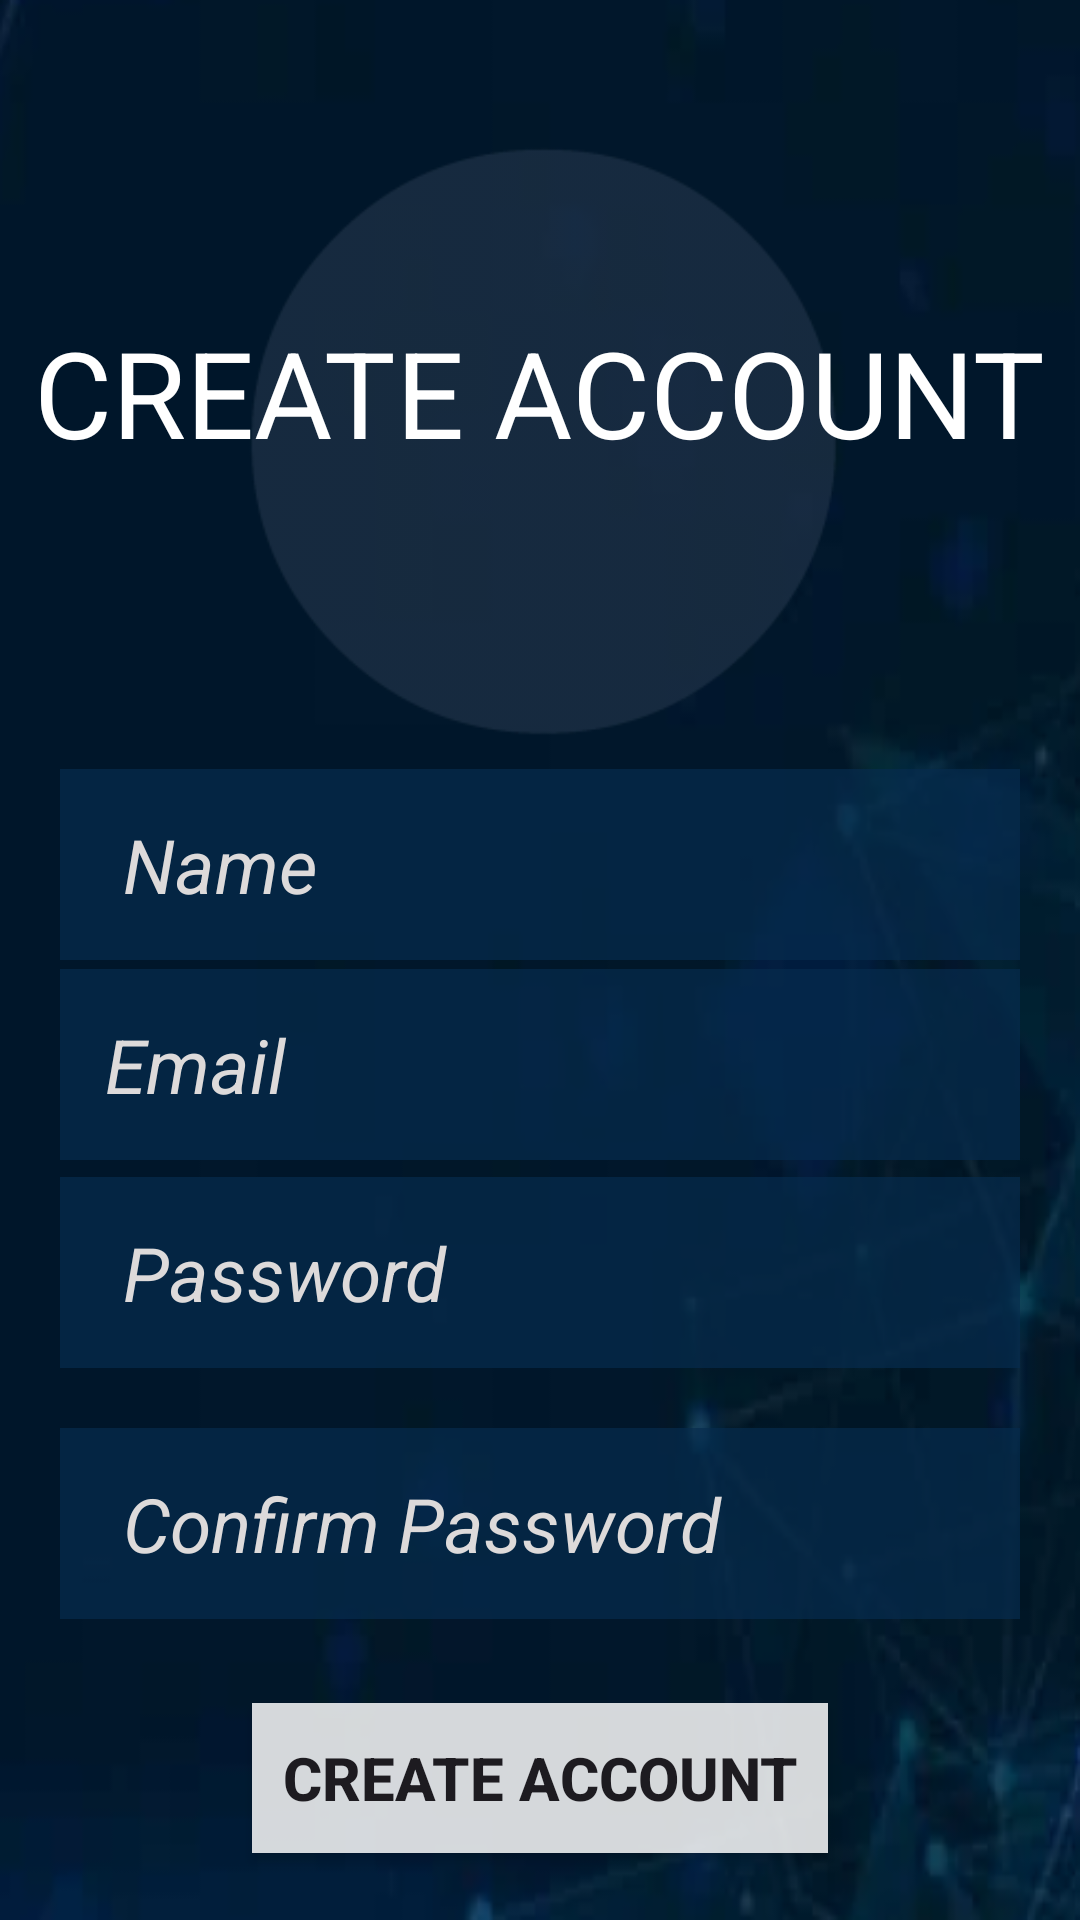

This screen was rendered from an Android layout file. Write that file and the resources it references.
<!-- AndroidManifest.xml: application theme Theme.ReportezApp -->
<!-- res/layout/createacc.xml -->
<?xml version="1.0" encoding="utf-8"?>
<androidx.constraintlayout.widget.ConstraintLayout xmlns:android="http://schemas.android.com/apk/res/android"
    xmlns:app="http://schemas.android.com/apk/res-auto"
    xmlns:tools="http://schemas.android.com/tools"
    android:layout_width="match_parent"
    android:layout_height="match_parent"
    android:background="@mipmap/s_background">

    <EditText

        android:id="@+id/editText2"
        android:layout_width="match_parent"
        android:layout_height="wrap_content"
        android:layout_margin="20dp"
        android:background="@color/neutral"
        android:drawablePadding="10dp"
        android:hint=" Password"
        android:padding="15dp"
        android:textColor="@color/white"
        android:textColorHint="#DDDADA"
        android:textSize="25dp"
        android:textStyle="italic"
        app:layout_constraintBottom_toTopOf="@+id/editText"
        app:layout_constraintTop_toTopOf="parent"
        app:layout_constraintVertical_bias="1.0"
        tools:layout_editor_absoluteX="30dp">


    </EditText>

    <EditText

        android:id="@+id/editText7"
        android:layout_width="match_parent"
        android:layout_height="wrap_content"
        android:layout_margin="20dp"
        android:background="@color/neutral"
        android:drawablePadding="10dp"
        android:hint="Email"
        android:padding="15dp"
        android:textColor="@color/white"
        android:textColorHint="#DDDADA"
        android:textSize="25dp"
        android:textStyle="italic"
        app:layout_constraintBottom_toTopOf="@+id/editText"
        app:layout_constraintTop_toTopOf="parent"
        app:layout_constraintVertical_bias="0.814"
        tools:layout_editor_absoluteX="30dp">


    </EditText>

    <EditText

        android:id="@+id/editText6"
        android:layout_width="match_parent"
        android:layout_height="wrap_content"
        android:layout_margin="20dp"
        android:background="@color/neutral"
        android:drawablePadding="10dp"
        android:hint=" Name"
        android:padding="15dp"
        android:textColor="@color/white"
        android:textColorHint="#DDDADA"
        android:textSize="25dp"
        android:textStyle="italic"
        app:layout_constraintBottom_toTopOf="@+id/editText"
        app:layout_constraintTop_toTopOf="parent"
        app:layout_constraintVertical_bias="0.635"
        tools:layout_editor_absoluteX="30dp">


    </EditText>

    <EditText
        android:id="@+id/editText"
        android:layout_width="match_parent"
        android:layout_height="wrap_content"
        android:layout_margin="20dp"
        android:layout_marginTop="40dp"
        android:background="@color/neutral"
        android:drawablePadding="10dp"
        android:hint=" Confirm Password"
        android:padding="15dp"
        android:textColor="@color/white"
        android:textColorHint="#DDDADA"
        android:textSize="25dp"
        android:textStyle="italic"
        app:layout_constraintBottom_toBottomOf="parent"
        app:layout_constraintTop_toTopOf="parent"
        app:layout_constraintVertical_bias="0.85"
        tools:layout_editor_absoluteX="30dp">

    </EditText>

    <androidx.appcompat.widget.AppCompatButton
        android:layout_width="wrap_content"
        android:layout_height="50dp"
        android:layout_margin="30dp"
        android:background="#D5FFFFFF"
        android:text="Create Account"
        android:padding="10dp"
        android:textStyle="bold"
        android:textSize="20dp"
        app:layout_constraintBottom_toBottomOf="parent"
        app:layout_constraintEnd_toEndOf="parent"
        app:layout_constraintStart_toStartOf="parent"
        app:layout_constraintTop_toBottomOf="@+id/editText"
        app:layout_constraintVertical_bias="0.236" />

    <ImageView
        android:id="@+id/imageView"
        android:layout_width="261dp"
        android:layout_height="238dp"
        app:layout_constraintBottom_toTopOf="@+id/editText2"
        app:layout_constraintEnd_toEndOf="parent"
        app:layout_constraintStart_toStartOf="parent"
        app:layout_constraintTop_toTopOf="parent"
        app:layout_constraintVertical_bias="0.161"
        app:srcCompat="@mipmap/cicle_foreground" />

    <TextView
        android:id="@+id/textView2"
        android:layout_width="wrap_content"
        android:layout_height="wrap_content"
        android:text="CREATE ACCOUNT"
        android:textColor="@color/white"
        android:textSize="40dp"
        app:layout_constraintBottom_toTopOf="@+id/editText2"
        app:layout_constraintEnd_toEndOf="parent"
        app:layout_constraintHorizontal_bias="0.493"
        app:layout_constraintStart_toStartOf="parent"
        app:layout_constraintTop_toTopOf="parent"
        app:layout_constraintVertical_bias="0.307" />
</androidx.constraintlayout.widget.ConstraintLayout>
<!-- resources referenced by this layout -->
<resources>
  <color name="neutral">#B2062C4E</color>
  <color name="white">#FFFFFFFF</color>
  <!-- mipmap cicle_foreground: webp bitmap (mipmap-mdpi, 988 bytes) -->
  <!-- mipmap s_background: webp bitmap (mipmap-hdpi, 7814 bytes) -->
  <style name="Theme.ReportezApp" parent="Base.Theme.ReportezApp" />
  <style name="Base.Theme.ReportezApp" parent="Theme.Material3.DayNight.NoActionBar">
          
          
      </style>
</resources>
